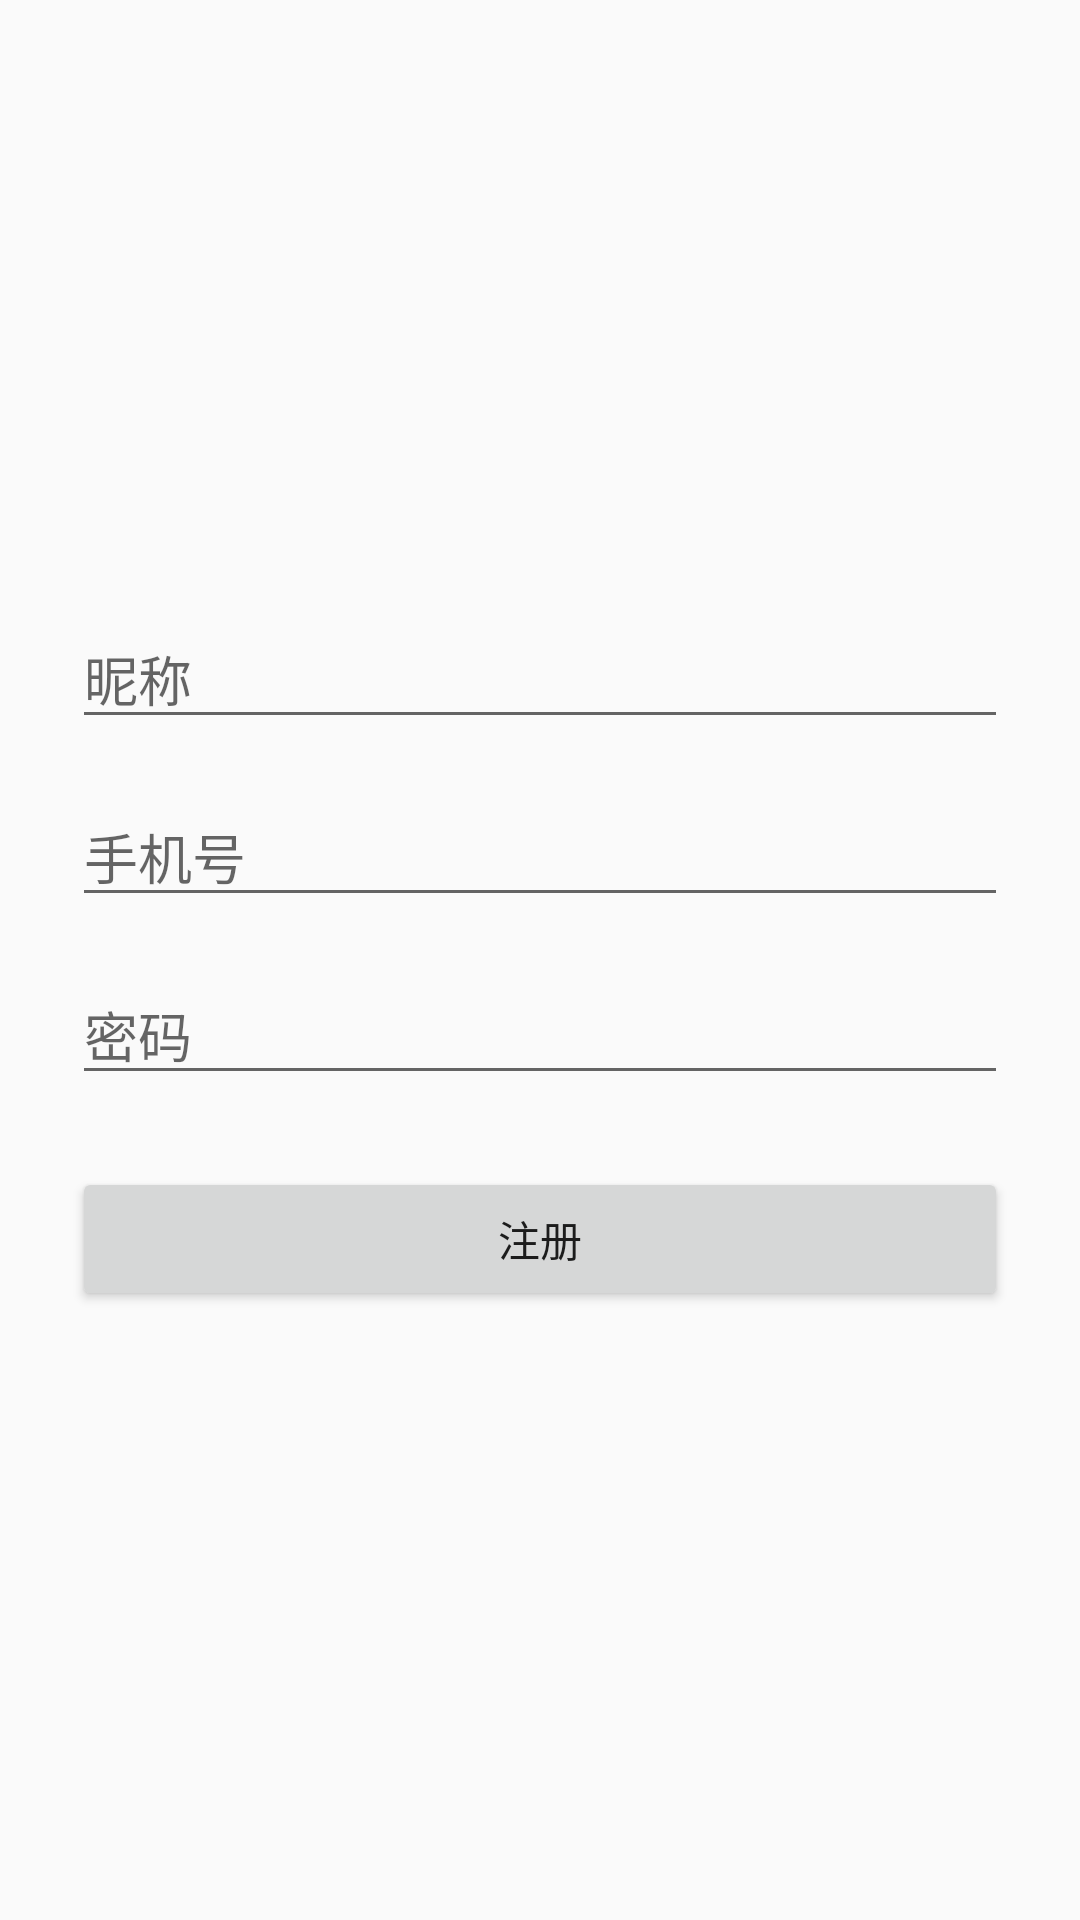

Reconstruct the res/layout file that produces this screen, plus the resources it refers to.
<!-- AndroidManifest.xml: application theme Theme.LoveDiary -->
<!-- res/layout/activity_register.xml -->
<?xml version="1.0" encoding="utf-8"?>
<LinearLayout
    xmlns:android="http://schemas.android.com/apk/res/android"
    android:orientation="vertical"
    android:gravity="center"
    android:layout_width="match_parent"
    android:layout_height="match_parent"
    android:padding="24dp"
    android:background="#FAFAFA">

    <EditText
        android:id="@+id/usernameRegister"
        android:hint="昵称"
        android:layout_width="match_parent"
        android:layout_height="wrap_content"
        android:inputType="text"
        android:layout_marginBottom="16dp"/>

    <EditText
        android:id="@+id/phoneRegister"
        android:hint="手机号"
        android:layout_width="match_parent"
        android:layout_height="wrap_content"
        android:inputType="text"
        android:layout_marginBottom="16dp"/>

    <EditText
        android:id="@+id/passwordRegister"
        android:hint="密码"
        android:layout_width="match_parent"
        android:layout_height="wrap_content"
        android:inputType="textPassword"
        android:layout_marginBottom="24dp"/>

    <Button
        android:id="@+id/register"
        android:text="注册"
        android:layout_width="match_parent"
        android:layout_height="wrap_content"/>
</LinearLayout>
<!-- resources referenced by this layout -->
<resources>
  <style name="Theme.LoveDiary" parent="android:Theme.Material.Light.NoActionBar" />
</resources>
